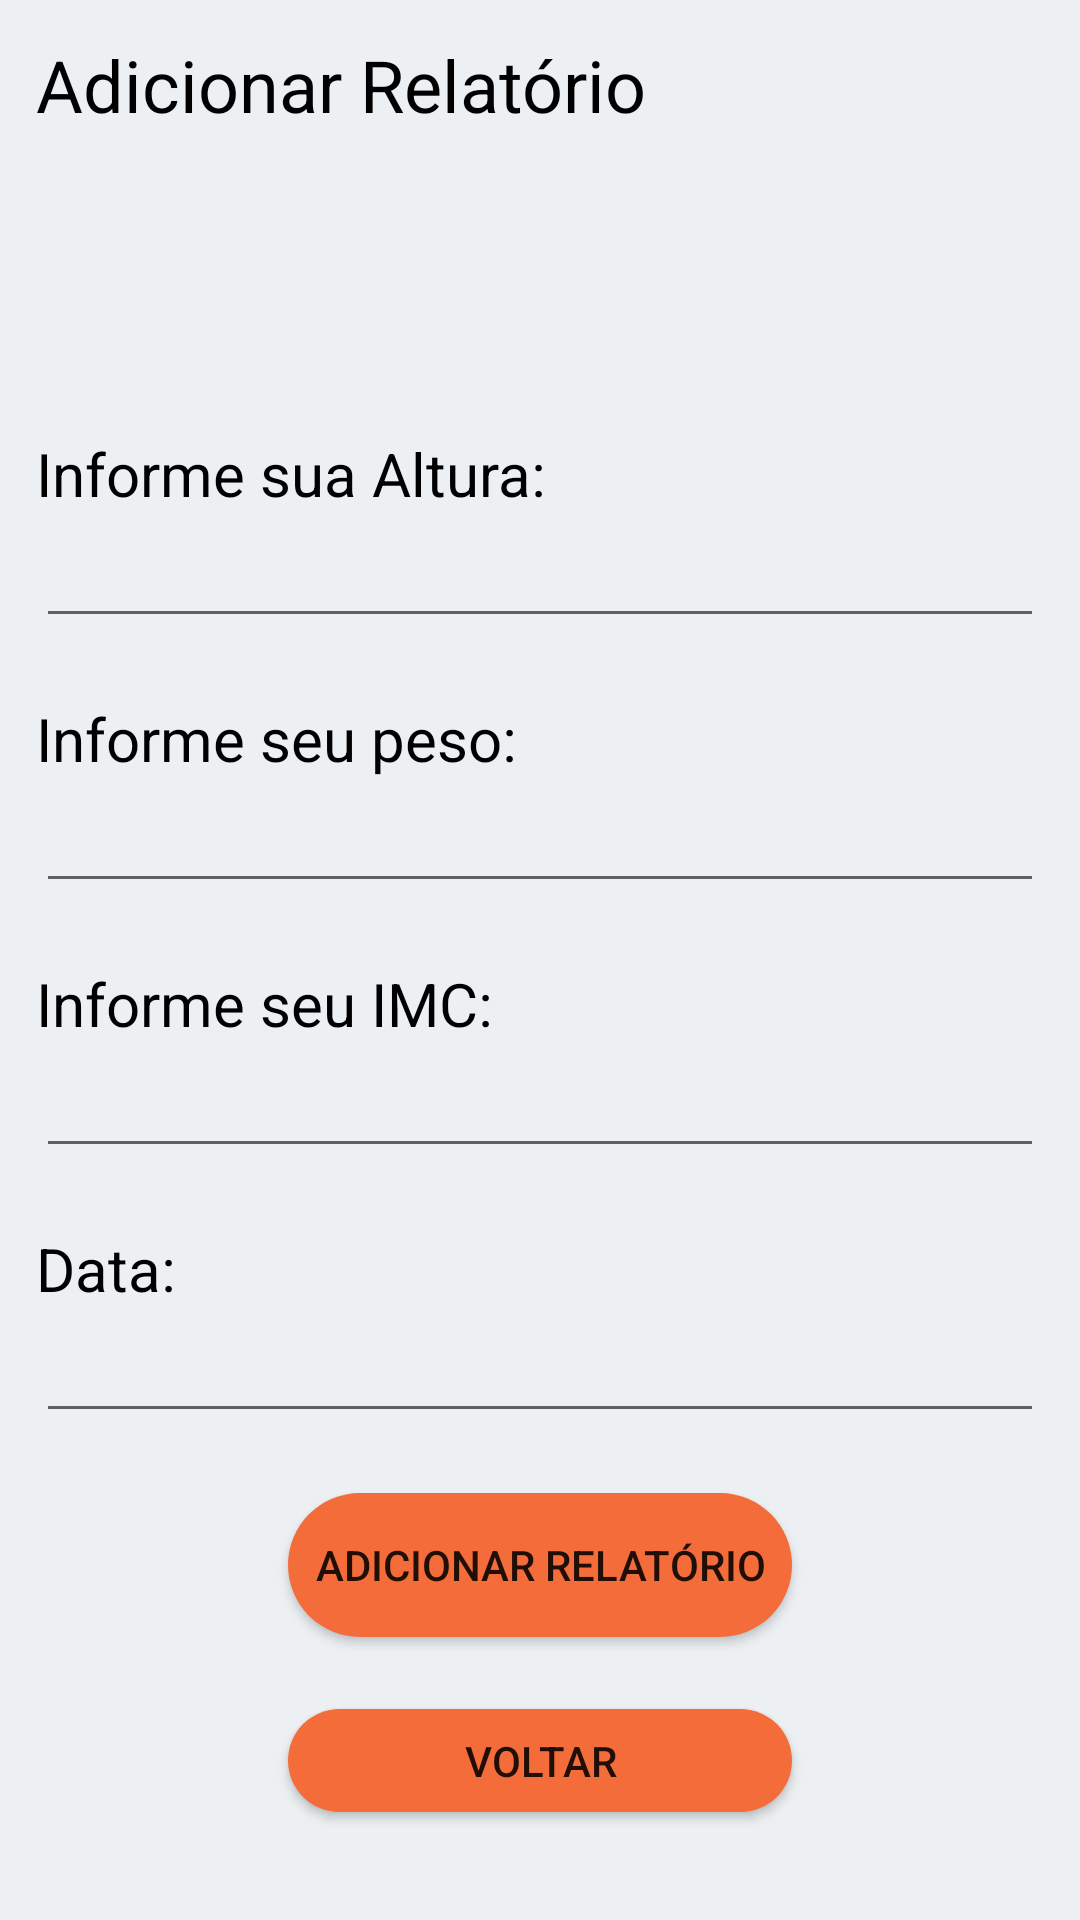

This screen was rendered from an Android layout file. Write that file and the resources it references.
<!-- AndroidManifest.xml: application theme Theme.ToFitness -->
<!-- res/layout/activity_relatorio_form.xml -->
<?xml version="1.0" encoding="utf-8"?>
<androidx.constraintlayout.widget.ConstraintLayout xmlns:android="http://schemas.android.com/apk/res/android"
    xmlns:app="http://schemas.android.com/apk/res-auto"
    xmlns:tools="http://schemas.android.com/tools"
    android:layout_width="match_parent"
    android:layout_height="match_parent"
    tools:context=".Relatorio_Form">

    <LinearLayout
        android:layout_width="match_parent"
        android:layout_height="match_parent"
        android:orientation="vertical"
        android:background="#ecf0f3"
        android:padding="12dp">

        <TextView
            android:id="@+id/textView3"
            android:layout_width="match_parent"
            android:layout_height="wrap_content"
            android:text="Adicionar Relatório"
            android:textSize="24dp"
            android:textColor="#000000"/>

        <TextView
            android:id="@+id/textView4"
            android:layout_width="match_parent"
            android:layout_height="wrap_content"
            android:layout_marginTop="100dp"
            android:text="Informe sua Altura:"
            android:textSize="20dp"
            android:textColor="#000000"/>

        <EditText
            android:id="@+id/editAltura"
            android:layout_width="match_parent"
            android:layout_height="wrap_content"
            android:ems="10"
            android:textColor="@color/black"
            android:inputType="textPersonName" />

        <TextView
            android:id="@+id/textView5"
            android:layout_width="match_parent"
            android:layout_height="wrap_content"
            android:layout_marginTop="20dp"
            android:text="Informe seu peso:"
            android:textSize="20dp"
            android:textColor="#000000"/>

        <EditText
            android:id="@+id/editPeso"
            android:layout_width="match_parent"
            android:layout_height="wrap_content"
            android:ems="10"
            android:inputType="textPersonName"
            android:textColor="@color/black"/>

        <TextView
            android:id="@+id/textView6"
            android:layout_width="match_parent"
            android:layout_height="wrap_content"
            android:layout_marginTop="20dp"
            android:text="Informe seu IMC:"
            android:textSize="20dp"
            android:textColor="#000000"/>

        <EditText
            android:id="@+id/editIMC"
            android:layout_width="match_parent"
            android:layout_height="wrap_content"
            android:ems="10"
            android:inputType="textPersonName"
            android:textColor="@color/black"/>

        <TextView
            android:id="@+id/textView7"
            android:layout_width="match_parent"
            android:layout_height="wrap_content"
            android:layout_marginTop="20dp"
            android:text="Data:"
            android:textSize="20dp"
            android:textColor="#000000"/>

        <EditText
            android:id="@+id/editData"
            android:layout_width="match_parent"
            android:layout_height="wrap_content"
            android:ems="10"
            android:inputType="textPersonName"
            android:textColor="@color/black"/>

        <Button
            android:id="@+id/btnAdicionarRelatorio"
            android:layout_width="match_parent"
            android:layout_height="wrap_content"
            android:layout_marginLeft="84dp"
            android:layout_marginRight="84dp"
            android:layout_marginBottom="24dp"
            android:layout_marginTop="20dp"
            android:background="@drawable/background_button"
            android:text="Adicionar Relatório" />

        <Button
            android:id="@+id/button5"
            android:layout_width="match_parent"
            android:layout_height="wrap_content"
            android:layout_marginLeft="84dp"
            android:layout_marginRight="84dp"
            android:layout_marginBottom="24dp"
            android:background="@drawable/background_button"
            android:onClick="Voltar"
            android:text="Voltar" />

    </LinearLayout>

</androidx.constraintlayout.widget.ConstraintLayout>
<!-- resources referenced by this layout -->
<resources>
  <color name="black">#FF000000</color>
  <!-- drawable background_button (drawable) -->
  <?xml version="1.0" encoding="utf-8"?>
  <shape xmlns:android="http://schemas.android.com/apk/res/android"
      android:shape="rectangle">
  
      <solid android:color="@color/teal_main"/>
      <corners android:radius="30dp"/>
  
  </shape>
  <style name="Theme.ToFitness" parent="Theme.MaterialComponents.DayNight.NoActionBar">
          
          <item name="colorPrimary">@color/teal_main</item>
          <item name="colorPrimaryVariant">@color/purple_700</item>
          <item name="colorOnPrimary">@color/white</item>
          
          <item name="colorSecondary">@color/teal_200</item>
          <item name="colorSecondaryVariant">@color/teal_700</item>
          <item name="colorOnSecondary">@color/black</item>
          
          <item name="android:statusBarColor">?attr/colorPrimaryVariant</item>
          
      </style>
  <color name="teal_main">#F36C39</color>
  <color name="purple_700">#FF3700B3</color>
  <color name="white">#FFFFFFFF</color>
  <color name="teal_200">#FF03DAC5</color>
  <color name="teal_700">#FF018786</color>
</resources>
